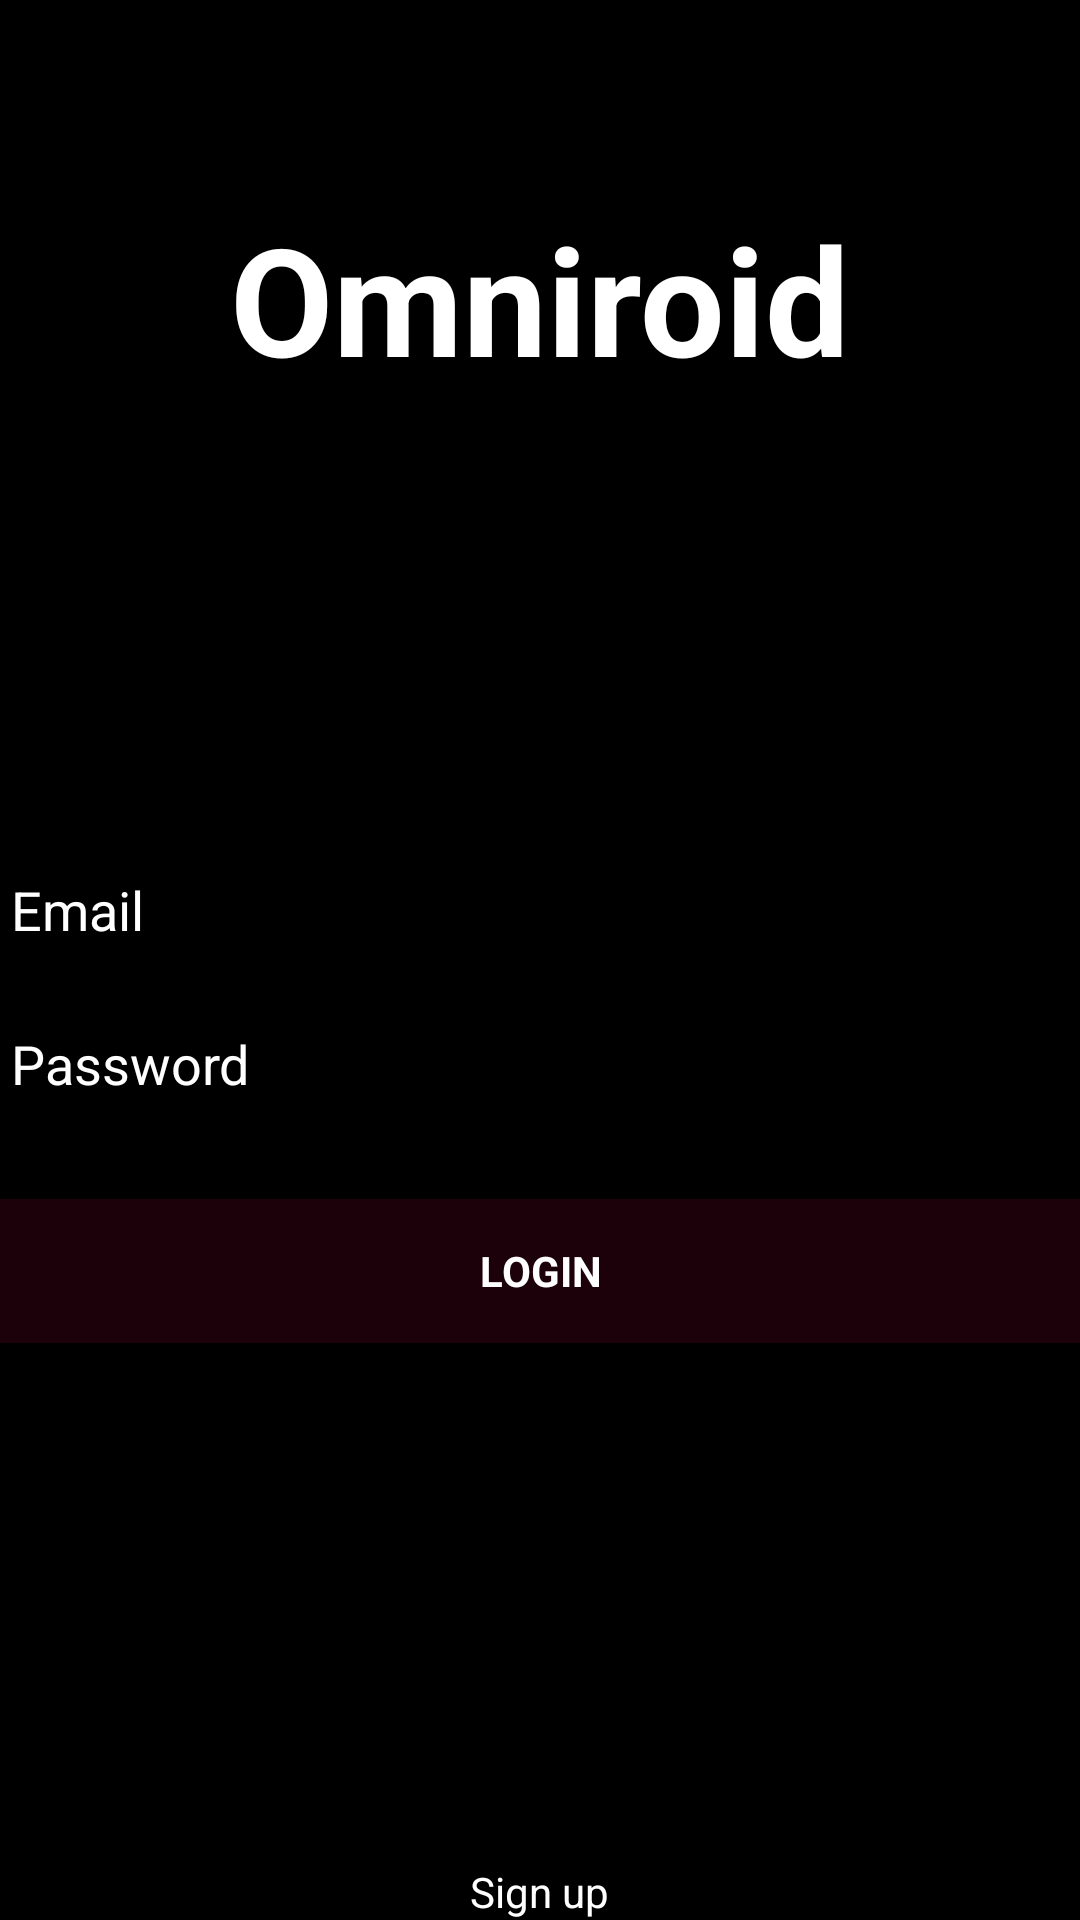

Reconstruct the res/layout file that produces this screen, plus the resources it refers to.
<!-- AndroidManifest.xml: application theme AppThemeNo -->
<!-- res/layout/activity_login.xml -->
<?xml version="1.0" encoding="utf-8"?>
<LinearLayout xmlns:android="http://schemas.android.com/apk/res/android"
    xmlns:tools="http://schemas.android.com/tools"
    android:layout_width="match_parent"
    android:layout_height="match_parent"
    android:id="@+id/root_view"
    android:background="#000"
    android:descendantFocusability="beforeDescendants"
    android:focusableInTouchMode="true"
    android:gravity="center_vertical|center_horizontal"
    android:orientation="vertical"
    android:paddingBottom="@dimen/activity_vertical_margin"
    android:paddingLeft="@dimen/activity_horizontal_margin"
    android:paddingRight="@dimen/activity_horizontal_margin"
    android:paddingTop="@dimen/activity_vertical_margin"
    tools:context=".LoginActivity">

    <LinearLayout
        android:id="@+id/ll1"
        android:layout_width="match_parent"
        android:layout_height="match_parent"
        android:layout_weight="1"
        android:gravity="center_vertical|center_horizontal">

        <TextView
            android:id="@+id/textView2"
            android:layout_width="wrap_content"
            android:layout_height="wrap_content"
            android:text="Omniroid"
            android:textStyle="bold"
            android:textAppearance="?android:attr/textAppearanceLarge"
            android:textColor="#ffffffff"
            android:textSize="50dp" />


    </LinearLayout>

    <LinearLayout
        android:id="@+id/ll2"
        android:layout_width="match_parent"
        android:layout_height="match_parent"
        android:layout_weight="0.7"
        android:gravity="center_vertical|center_horizontal">

        <ProgressBar
            android:id="@+id/login_progress"
            style="?android:attr/progressBarStyleLarge"
            android:layout_width="wrap_content"
            android:layout_height="wrap_content"
            android:visibility="gone" />

        <ScrollView
            android:id="@+id/login_form"
            android:layout_width="match_parent"
            android:layout_height="wrap_content">

            <LinearLayout
                android:layout_width="match_parent"
                android:layout_height="wrap_content"
                android:orientation="vertical">

                <LinearLayout
                    android:id="@+id/email_login_form"
                    android:layout_width="match_parent"
                    android:layout_height="wrap_content"
                    android:orientation="vertical">

                    <AutoCompleteTextView
                        android:id="@+id/et_email"
                        android:layout_width="match_parent"
                        android:layout_height="wrap_content"
                        android:layout_marginBottom="10dp"
                        android:hint="@string/prompt_email"
                        android:inputType="textEmailAddress"
                        android:maxLines="1"
                        android:singleLine="true"
                        android:textColor="#ffffffff"
                        android:textColorHint="#ffffffff" />

                    <EditText
                        android:id="@+id/et_pass"
                        android:layout_width="match_parent"
                        android:layout_height="wrap_content"
                        android:layout_marginBottom="10dp"
                        android:hint="@string/prompt_password"
                        android:imeActionLabel="@string/action_sign_in"
                        android:imeOptions="actionUnspecified"
                        android:inputType="textPassword"
                        android:maxLines="1"
                        android:singleLine="true"
                        android:textColor="#ffffffff"
                        android:textColorHint="#ffffffff" />

                    <Button
                        android:id="@+id/btn_log_in"
                        style="?android:textAppearanceSmall"
                        android:layout_width="match_parent"
                        android:layout_height="wrap_content"
                        android:layout_marginTop="16dp"
                        android:background="#30940839"
                        android:text="@string/action_sign_in"
                        android:textColor="#ffffffff"
                        android:textStyle="bold" />

                </LinearLayout>
            </LinearLayout>
        </ScrollView>
    </LinearLayout>

    <LinearLayout
        android:id="@+id/ll3"
        android:layout_width="match_parent"
        android:layout_height="match_parent"
        android:layout_weight="1.2"
        android:gravity="bottom|center_horizontal">

        <TextView
            android:id="@+id/tv_signUp"
            android:layout_width="wrap_content"
            android:layout_height="wrap_content"
            android:autoLink="web"
            android:text="Sign up"
            android:textColor="#ffffffff" />
    </LinearLayout>
</LinearLayout>
<!-- resources referenced by this layout -->
<resources>
  <string name="action_sign_in">Login</string>
  <string name="prompt_email">Email</string>
  <string name="prompt_password">Password</string>
  <style name="AppThemeNo" parent="Theme.AppCompat.Light.NoActionBar">
          
          <item name="colorPrimary">@color/color3</item>
          <item name="colorPrimaryDark">@color/color1</item>
          <item name="colorAccent">@color/color2</item>
      </style>
  <color name="color3">#7B1FA2</color>
  <color name="color1">#9C27B0</color>
  <color name="color2">#FF4081</color>
</resources>
